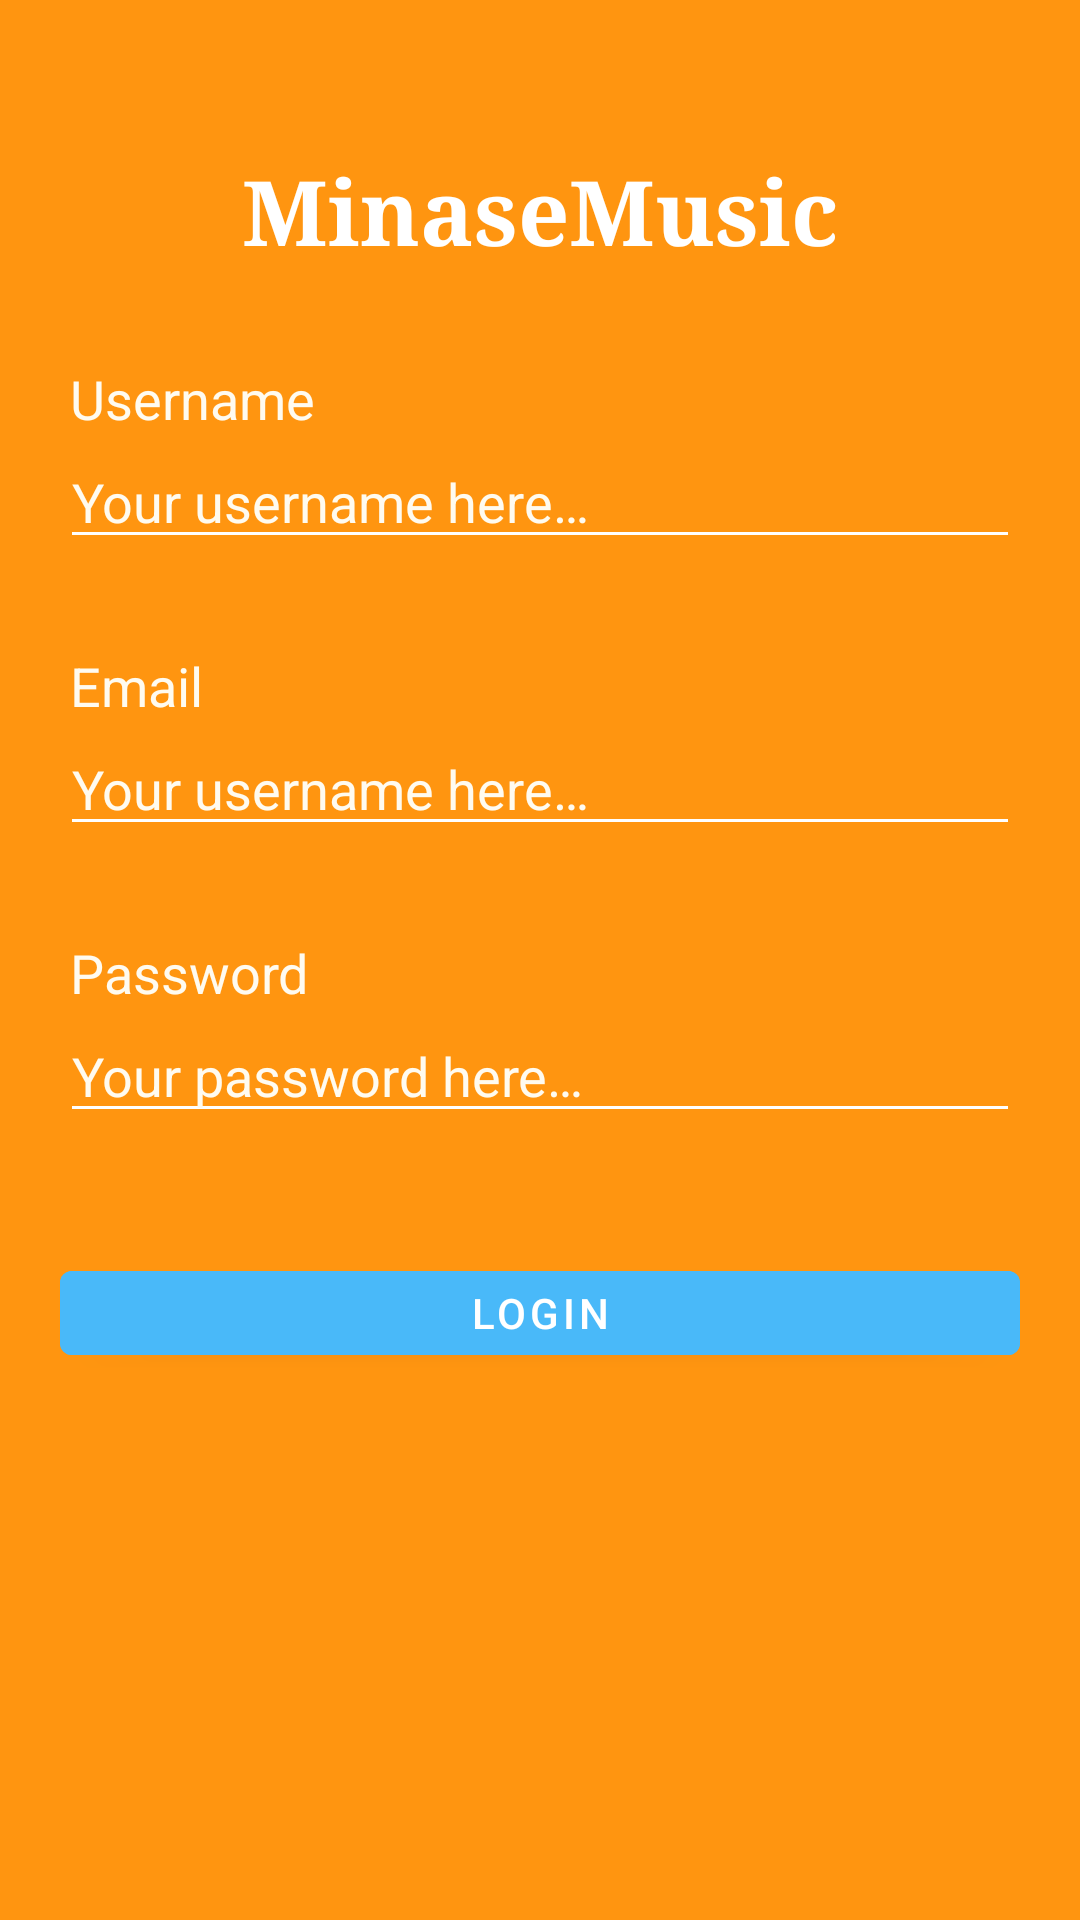

Write the Android layout XML for this screen, with the resource values it uses.
<!-- AndroidManifest.xml: application theme AppTheme.md -->
<!-- res/layout/activity_register.xml -->
<?xml version="1.0" encoding="utf-8"?>
<androidx.constraintlayout.widget.ConstraintLayout xmlns:android="http://schemas.android.com/apk/res/android"
    xmlns:app="http://schemas.android.com/apk/res-auto"
    xmlns:tools="http://schemas.android.com/tools"
    android:layout_width="match_parent"
    android:layout_height="match_parent"
    android:background="@color/colorPrimary"
    tools:context=".ui.login.LoginActivity">

    <TextView
        android:id="@+id/appName"
        app:layout_constraintStart_toStartOf="parent"
        app:layout_constraintTop_toTopOf="parent"
        android:layout_width="match_parent"
        android:layout_height="wrap_content"
        android:text="@string/app_name"
        android:textColor="@color/colorWhite"
        android:textStyle="bold"
        android:fontFamily="serif"
        android:gravity="center_horizontal"
        android:textSize="30sp"
        android:paddingTop="50dp"
        android:paddingBottom="30dp">
    </TextView>

    <LinearLayout
        android:layout_width="match_parent"
        android:layout_height="wrap_content"
        app:layout_constraintTop_toBottomOf="@id/appName"
        app:layout_constraintStart_toStartOf="parent"
        android:paddingLeft="20dp"
        android:paddingStart="20dp"
        android:paddingRight="20dp"
        android:paddingEnd="20dp"
        android:orientation="vertical">
        <TextView
            android:layout_width="wrap_content"
            android:layout_height="wrap_content"
            android:text="@string/username"
            android:paddingStart="3.2dp"
            android:paddingLeft="3.2dp"
            android:paddingRight="3dp"
            android:paddingEnd="3dp"
            android:textSize="18sp"
            android:textColor="@color/colorMilky">
        </TextView>
        <EditText
            android:layout_width="match_parent"
            android:layout_height="wrap_content"
            android:autofillHints="@string/username_hint"
            android:hint="@string/username_hint"
            android:textColorHint="@color/colorMilky"
            android:inputType="text"
            android:theme="@style/LightEditText">
        </EditText>
        <View
            android:layout_width="match_parent"
            android:layout_height="30dp">
        </View>
        <TextView
            android:layout_width="wrap_content"
            android:layout_height="wrap_content"
            android:text="@string/email"
            android:paddingStart="3.2dp"
            android:paddingLeft="3.2dp"
            android:paddingRight="3dp"
            android:paddingEnd="3dp"
            android:textSize="18sp"
            android:textColor="@color/colorMilky">
        </TextView>
        <EditText
            android:layout_width="match_parent"
            android:layout_height="wrap_content"
            android:autofillHints="@string/username_hint"
            android:hint="@string/username_hint"
            android:textColorHint="@color/colorMilky"
            android:inputType="text"
            android:theme="@style/LightEditText">
        </EditText>
        <View
            android:layout_width="match_parent"
            android:layout_height="30dp">
        </View>
        <TextView
            android:layout_width="wrap_content"
            android:layout_height="wrap_content"
            android:text="@string/password"
            android:paddingStart="3.2dp"
            android:paddingLeft="3.2dp"
            android:paddingRight="3dp"
            android:paddingEnd="3dp"
            android:textSize="18sp"
            android:textColor="@color/colorMilky">
        </TextView>
        <EditText
            android:layout_width="match_parent"
            android:layout_height="wrap_content"
            android:autofillHints="@string/password_hint"
            android:hint="@string/password_hint"
            android:textColorHint="@color/colorMilky"
            android:inputType="text"
            android:theme="@style/LightEditText">
        </EditText>
        <View
            android:layout_width="match_parent"
            android:layout_height="40dp">
        </View>
        <com.google.android.material.button.MaterialButton
            android:layout_width="match_parent"
            android:layout_height="40dp"
            android:text="@string/login"
            android:backgroundTint="@color/colorAccent">
        </com.google.android.material.button.MaterialButton>
    </LinearLayout>
</androidx.constraintlayout.widget.ConstraintLayout>
<!-- resources referenced by this layout -->
<resources>
  <color name="colorAccent">#49B9F9</color>
  <color name="colorMilky">#FFFBF0</color>
  <color name="colorPrimary">#FF9510</color>
  <color name="colorWhite">#FFFFFF</color>
  <string name="app_name">MinaseMusic</string>
  <string name="email">Email</string>
  <string name="login">Login</string>
  <string name="password">Password</string>
  <string name="password_hint">Your password here…</string>
  <string name="username">Username</string>
  <string name="username_hint">Your username here…</string>
  <style name="LightEditText" parent="AppTheme.md">
          <item name="colorControlNormal">@color/colorWhite</item>
      </style>
  <style name="AppTheme.md" parent="Theme.MaterialComponents.Light.NoActionBar">
          <item name="colorPrimary">@color/colorPrimary</item>
          <item name="colorPrimaryDark">@color/colorPrimaryDark</item>
          <item name="colorAccent">@color/colorAccent</item>
      </style>
  <color name="colorPrimaryDark">#FF9510</color>
</resources>
